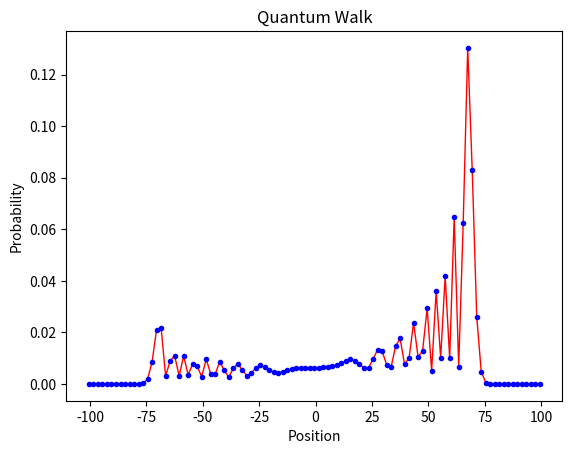

Write the Python code that produced this figure. (Note: this script raises an exception after producing the figure.)
# -*- coding: utf-8 -*-
"""
Created on Wed Jun  1 15:17:13 2023

[redacted]
"""
import numpy as np
import matplotlib.pyplot as plt

n = 100;  # num of random steps
p = 2 * n + 1;  # num of positions

coin0 = np.array([1, 0]);  # |0>
coin1 = np.array([0, 1]);  # |1>

C00 = np.outer(coin0, coin0);  # |0><0|
C01 = np.outer(coin0, coin1);  # |0><1|
C10 = np.outer(coin1, coin0);  # |1><0|
C11 = np.outer(coin1, coin1);  # |1><1|

C_hat = (C00 + C01 + C10 - C11) / np.sqrt(2.);

ShiftPlus = np.roll(np.eye(p), 1, axis=0);
ShiftMinus = np.roll(np.eye(p), -1, axis=0);
S_hat = np.kron(ShiftPlus, C00) + np.kron(ShiftMinus, C11);

U = S_hat.dot(np.kron(np.eye(p), C_hat));

posn0 = np.zeros(p);

posn0[n] = 1;  # array indexing starts from 0, so index N is the central posn

psi0 = np.kron(posn0, coin0);  # initial state |0>

psiN = np.linalg.matrix_power(U, n).dot(psi0);

prob = np.empty(p);
for k in range(p):
    posn = np.zeros(p);
    posn[k] = 1;
    M_hat_k = np.kron(np.outer(posn, posn), np.eye(2));
    proj = M_hat_k.dot(psiN);
    prob[k] = proj.dot(proj.conjugate()).real;



# Begin plotting the graph
fig = plt.figure(); # Create an overall figure
ax = fig.add_subplot(111); # Add a 3D plot

xval = np.arange(-p/2,p/2);

# NOTE: Only plots non-zero values
ax.plot(xval[np.where(prob != 0)], prob[np.where(prob != 0)], linewidth=1, color='r'); # Plot the data
ax.plot(xval[np.where(prob != 0)], prob[np.where(prob != 0)], 'o', markersize= 3, color='blue'); # Plot the data

print(xval, prob)
# loc = range (0, p, int(p / 10)) #Location of ticks
# plt.xticks(loc) # Set the x axis ticks
# plt.xlim(0, p) # Set the limits of the x axis
# ax.set_xticklabels(range (-n, n+1, int(p / 10))) # Set the labels of the x axis
plt.xlabel("Position"); # Set x label
plt.ylabel("Probability"); # Set y label
ax.set_title('Quantum Walk');

plt.savefig('Images/qw_instate0', dpi=720);
plt.show(); # Show the graph
